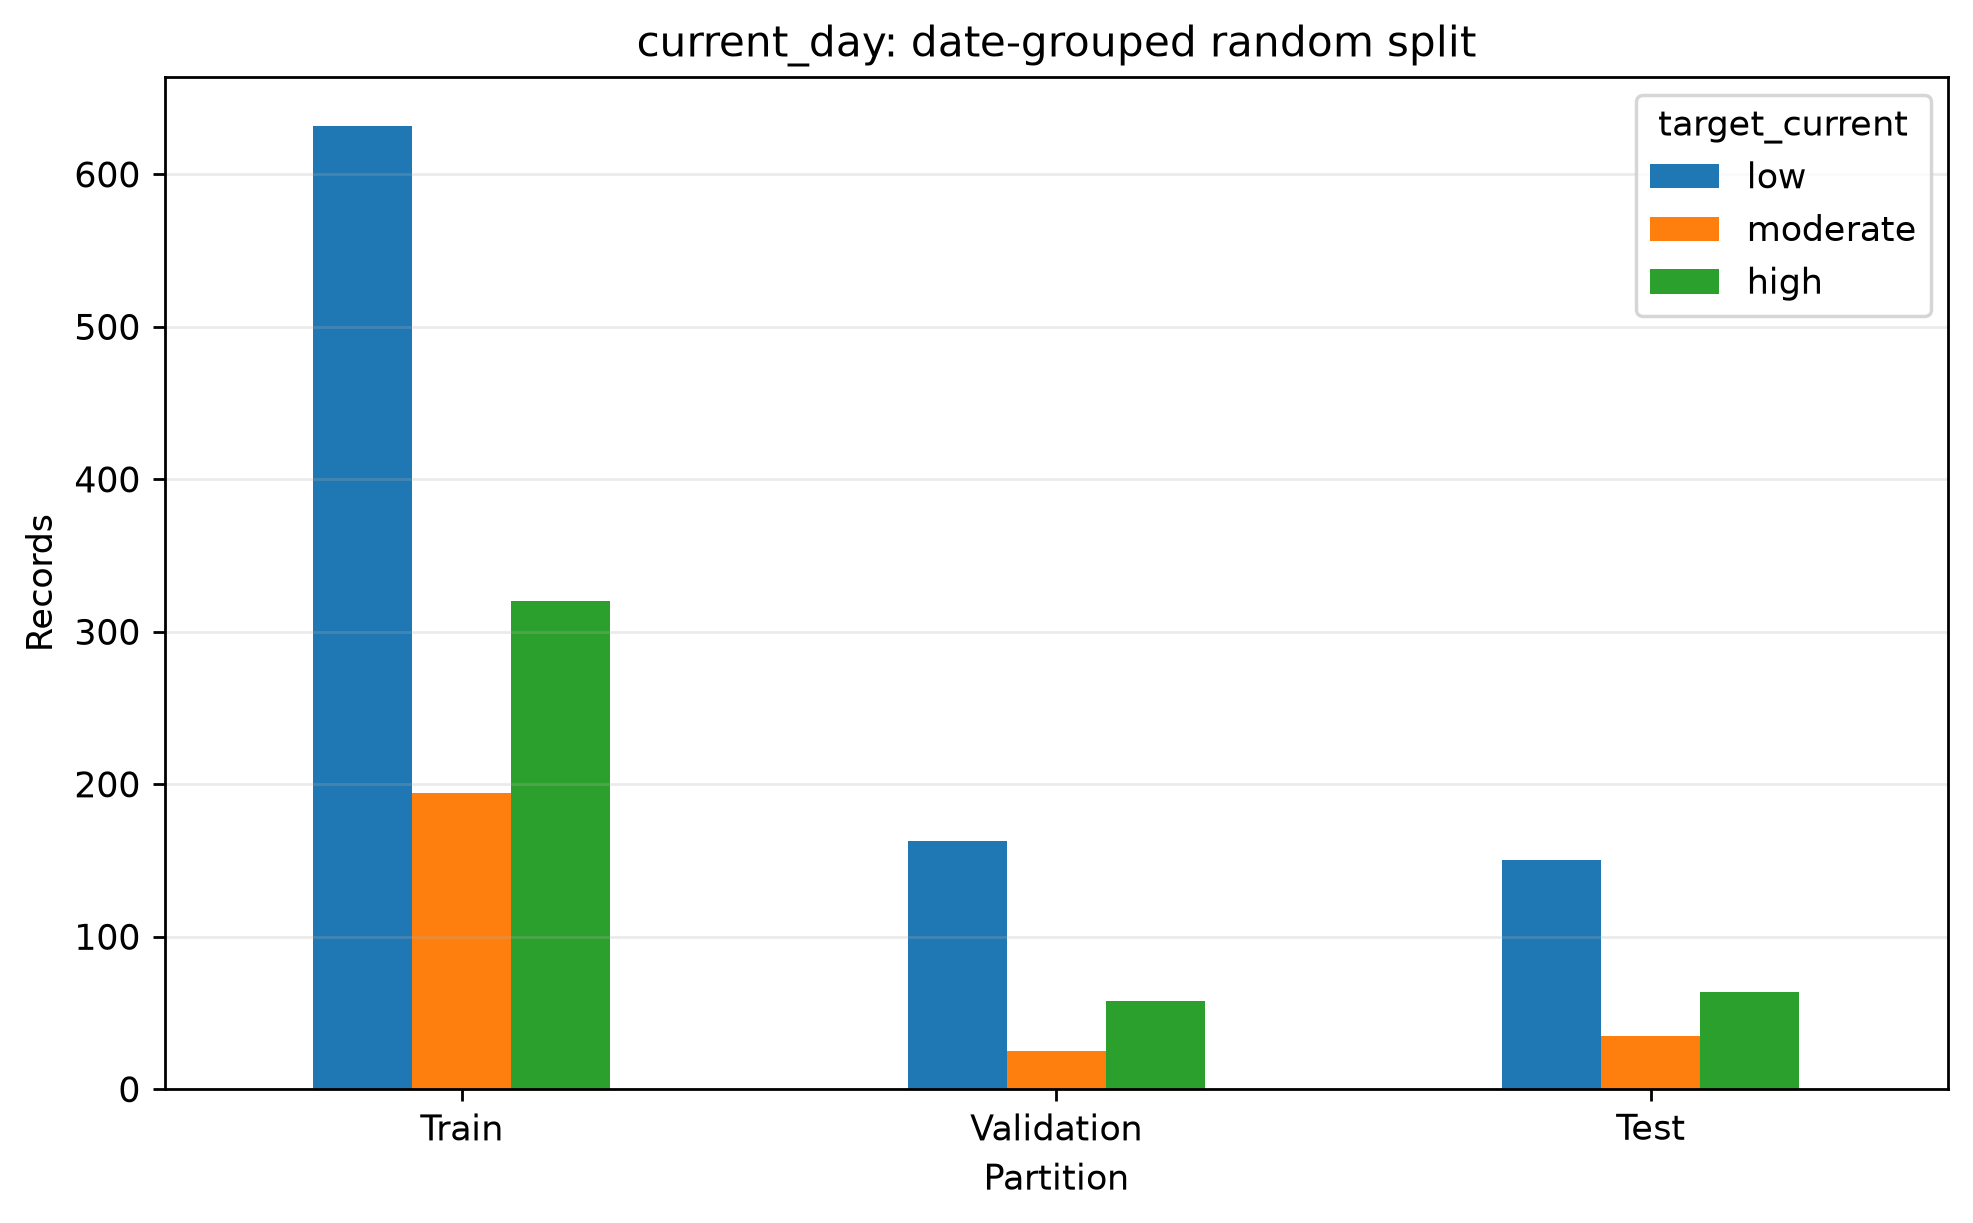

The data file committed next to this chart (first rows):
, low, moderate, high
Train, 632, 194, 320
Validation, 163, 25, 58
Test, 150, 35, 64
